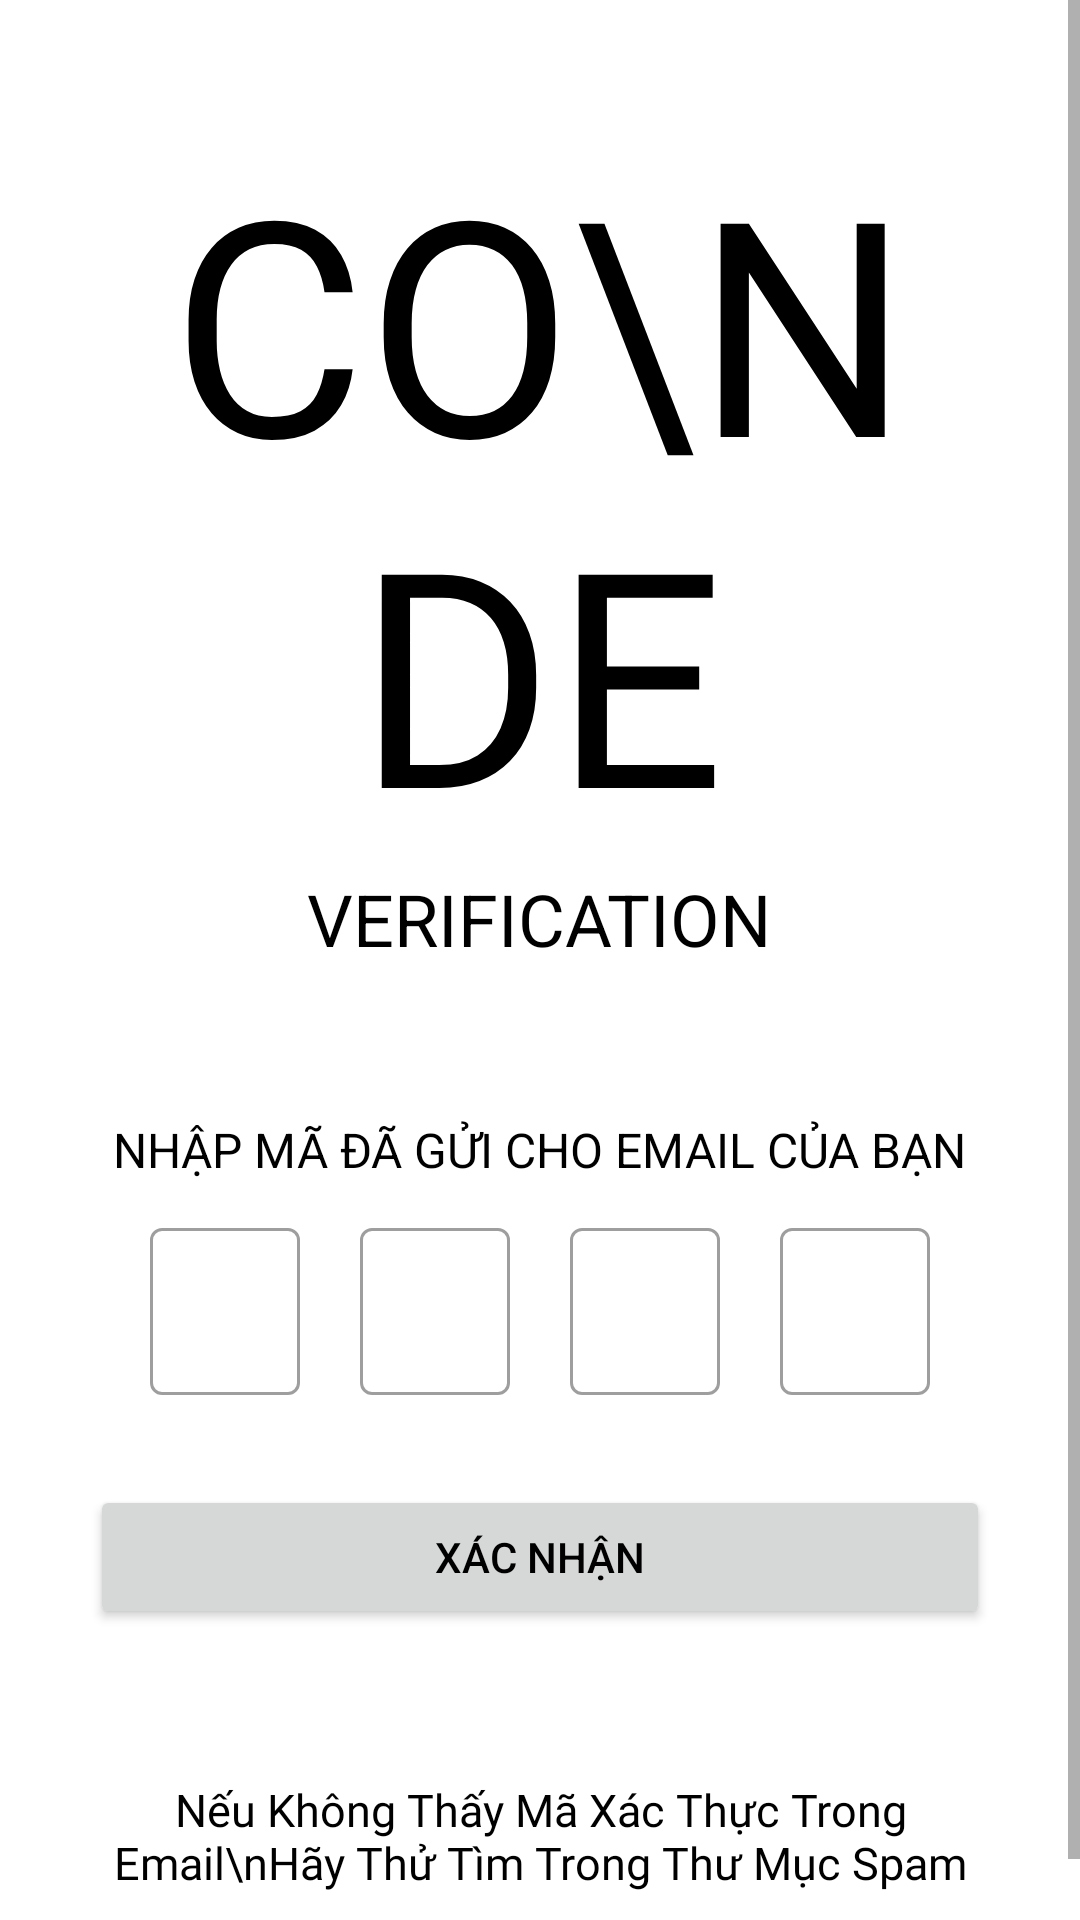

Here is an Android app screen rendered from its layout file. Give the layout XML and the strings, colors and styles it references.
<!-- AndroidManifest.xml: application theme Theme.ProjectAndroid -->
<!-- res/layout/activity_verify_forget_password.xml -->
<?xml version="1.0" encoding="utf-8"?>
<ScrollView xmlns:android="http://schemas.android.com/apk/res/android"
    xmlns:app="http://schemas.android.com/apk/res-auto"
    xmlns:tools="http://schemas.android.com/tools"
    android:layout_width="match_parent"
    android:layout_height="match_parent"
    tools:context=".common.LoginSignUp.VerifyForgetPassword">

    <LinearLayout
        android:layout_width="match_parent"
        android:layout_height="wrap_content"
        android:padding="30dp"
        android:orientation="vertical">

        <ImageView
            android:id="@+id/verifySignup_button_back"
            android:layout_width="wrap_content"
            android:layout_height="wrap_content"
            android:src="@drawable/ic_baseline_arrow_back_24"
            android:padding="5dp" />

        <TextView
            android:layout_width="wrap_content"
            android:layout_height="wrap_content"
            android:text="CO\nDE"
            android:textSize="100sp"
            android:textAllCaps="true"
            android:layout_gravity="center"
            android:gravity="center"/>

        <TextView
            android:layout_width="wrap_content"
            android:layout_height="wrap_content"
            android:text="Verification"
            android:textSize="24sp"
            android:textAllCaps="true"
            android:layout_gravity="center"/>

        <TextView
            android:layout_width="wrap_content"
            android:layout_height="wrap_content"
            android:text="Nhập Mã Đã Gửi Cho Email Của Bạn"
            android:textSize="16sp"
            android:layout_marginTop="50dp"
            android:textAllCaps="true"
            android:layout_gravity="center"/>

        <LinearLayout
            android:layout_width="match_parent"
            android:layout_height="wrap_content"
            android:orientation="horizontal"
            android:gravity="center">

            <com.google.android.material.textfield.TextInputLayout
                style="@style/Widget.MaterialComponents.TextInputLayout.OutlinedBox"
                android:layout_width="50dp"
                android:layout_height="wrap_content"
                app:boxStrokeWidthFocused="2dp"
                android:layout_margin="10dp">

                <com.google.android.material.textfield.TextInputEditText
                    android:id="@+id/Code_1"
                    android:layout_width="match_parent"
                    android:layout_height="match_parent"
                    android:gravity="center"
                    android:maxLength="1"
                    android:inputType="number" />

            </com.google.android.material.textfield.TextInputLayout>

            <com.google.android.material.textfield.TextInputLayout
                style="@style/Widget.MaterialComponents.TextInputLayout.OutlinedBox"
                android:layout_width="50dp"
                android:layout_height="wrap_content"
                app:boxStrokeWidthFocused="2dp"
                android:layout_margin="10dp">

                <com.google.android.material.textfield.TextInputEditText
                    android:id="@+id/Code_2"
                    android:layout_width="match_parent"
                    android:layout_height="match_parent"
                    android:gravity="center"
                    android:maxLength="1"
                    android:inputType="number" />

            </com.google.android.material.textfield.TextInputLayout>

            <com.google.android.material.textfield.TextInputLayout
                style="@style/Widget.MaterialComponents.TextInputLayout.OutlinedBox"
                android:layout_width="50dp"
                android:layout_height="wrap_content"
                app:boxStrokeWidthFocused="2dp"
                android:layout_margin="10dp">

                <com.google.android.material.textfield.TextInputEditText
                    android:id="@+id/Code_3"
                    android:layout_width="match_parent"
                    android:layout_height="match_parent"
                    android:gravity="center"
                    android:maxLength="1"
                    android:inputType="number" />

            </com.google.android.material.textfield.TextInputLayout>

            <com.google.android.material.textfield.TextInputLayout
                style="@style/Widget.MaterialComponents.TextInputLayout.OutlinedBox"
                android:layout_width="50dp"
                android:layout_height="wrap_content"
                app:boxStrokeWidthFocused="2dp"
                android:layout_margin="10dp">

                <com.google.android.material.textfield.TextInputEditText
                    android:id="@+id/Code_4"
                    android:layout_width="match_parent"
                    android:layout_height="match_parent"
                    android:gravity="center"
                    android:maxLength="1"
                    android:inputType="number" />

            </com.google.android.material.textfield.TextInputLayout>

        </LinearLayout>


        <Button
            android:id="@+id/confirm_btn"
            android:layout_width="match_parent"
            android:layout_height="wrap_content"
            android:layout_marginTop="20dp"
            android:text="Xác Nhận"/>

        <TextView
            android:layout_width="wrap_content"
            android:layout_height="wrap_content"
            android:layout_marginTop="50dp"
            android:gravity="center"
            android:layout_gravity="center"
            android:textSize="15sp"
            android:fontFamily="@font/muli_black"
            android:text="Nếu Không Thấy Mã Xác Thực Trong Email\nHãy Thử Tìm Trong Thư Mục Spam"/>


    </LinearLayout>

</ScrollView>
<!-- resources referenced by this layout -->
<resources>
  <style name="Theme.ProjectAndroid" parent="Theme.MaterialComponents.DayNight.NoActionBar">
          
          <item name="colorPrimary">#FF9800</item>
          <item name="colorPrimaryVariant">#FF9800</item>
          <item name="colorOnPrimary">#FFFFFF</item>
          
          <item name="colorSecondary">@color/mainColor</item>
          <item name="colorSecondaryVariant">@color/teal_700</item>
          <item name="colorOnSecondary">@color/black</item>
          
          <item name="android:statusBarColor">?attr/colorPrimaryVariant</item>
          
          <item name="android:windowAnimationStyle">@style/ActivityAnim</item>
  
          <item name="backgroundColor">#FFFFFF</item>
          <item name="android:textColor">@color/black</item>
  
  
      </style>
  <color name="mainColor">#FF9800</color>
  <color name="teal_700">#FF018786</color>
  <color name="black">#FF000000</color>
  <style name="ActivityAnim" parent="@android:style/Animation.Activity">
          <item name="android:activityOpenEnterAnimation">@anim/slide_in</item>
          <item name="android:activityCloseEnterAnimation">@anim/slide_in</item>
          <item name="android:activityOpenExitAnimation">@anim/slide_out</item>
          <item name="android:activityCloseExitAnimation">@anim/slide_out</item>
      </style>
</resources>
